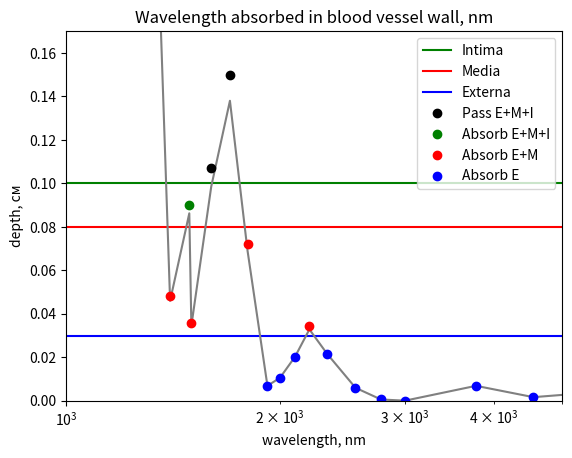
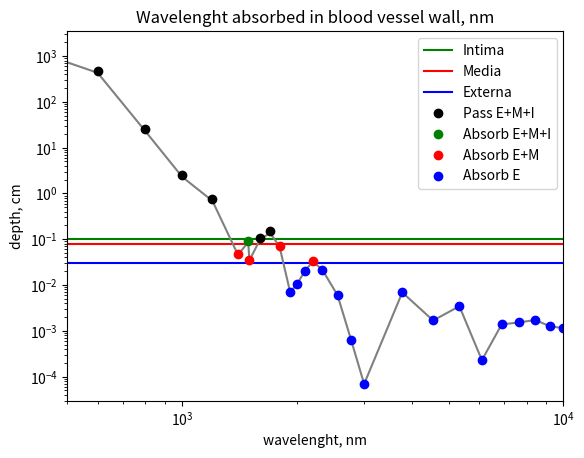
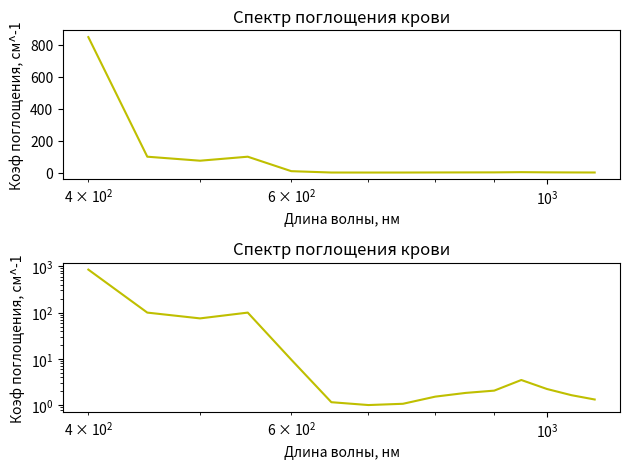

These charts were generated, in order, by the following Python code:
# -*- coding: utf-8 -*-
"""ЛР кровеносный сосуд

Automatically generated by Colaboratory.

Original file is located at
    https://colab.research.google.com/<link-removed>
"""

import numpy as np
import pandas as pd
import matplotlib.pyplot as plt

# Ввод данных в соответствии с вариантом

thA = 0.1 # толщина артерии см
thI = 0.2*thA # толщина intima см
thM = 0.05 # толщина media см
thE = thA-thI-thM # толщина externa см

# доли воды соответственно
h2oI = 0.75
h2oM = 0.72
h2oE = 0.69

po2 = 0.98 # степень насыщения крови кислородом
vo2 = 0.9 # объемное содержание воды в крови

data = {'lw_h2o': [200, 400, 600, 800, 1000, 1200, 1400, 1490, 1500, 1600, 1700, 1800, 1920, 2000, 2100, 2200, 2331, 2555, 2775, 3000, 3778, 4551, 5333, 6110, 6885, 7664, 8437, 9215, 10000, 12000], # Длины волн для коэф. поглощения воды, нм
        'mu_h2o': [0.1, 0.0005, 0.0016, 0.03, 0.3, 1, 15, 8, 20, 7, 5, 10, 100, 65, 34, 21, 32, 115, 1110, 10000, 100, 410, 200, 3010, 500, 450, 400, 550, 600, 1000]} # Коэффициент поглощения воды

# ввели интересующие точки зависимости, для удобства соберем в таблицу по глубинам для каждого слоя сосуда

df = pd.DataFrame(data = data)
df['hI'] = df.apply(lambda row: h2oI/row.mu_h2o, axis = 1)
df['hM'] = df.apply(lambda row: h2oM/row.mu_h2o, axis = 1)
df['hE'] = df.apply(lambda row: h2oE/row.mu_h2o, axis = 1)

# фильтр по условию проникновения в Externa
absorbE = df[(df.hE <= 0.03)]
propE = df[(df.hE > 0.03)]

# фильтр по условию проникновения в Externa + Media
absorbEM = df[(df.hM>0.03) & (df.hM<=0.08)]
propEM = df[(df.hM > 0.08)]

# фильтр по условию проникновения в Externa + Media + Intima
absorbEMI = df[(df.hI>0.08) & (df.hI<=0.1)]
propEMI = df[(df.hI>0.1)]

# Построим графики зависимости глубины проникновения света в сосуд от длины волны с помощью разных функций
## визуализация с semilog()
plt.figure()
plt.title("Wavelength absorbed in blood vessel wall, nm")
plt.ylabel('depth, см')
plt.xlabel('wavelength, nm')

# регуляция масштаба
plt.xlim(1000, 5000)
plt.ylim(0, 0.17)

# слои сосуда
plt.axhline(y=0.1, c='g', label='Intima')
plt.axhline(y=0.08, c='r', label='Media')
plt.axhline(y=0.03, c='b', label='Externa')

# целевая функция
plt.semilogx(df['lw_h2o'], df['hE'], c="grey")

# маркировка интересующих точек
plt.semilogx(propEMI['lw_h2o'], propEMI['hI'], 'ko', label='Pass E+M+I')
plt.semilogx(absorbEMI['lw_h2o'], absorbEMI['hM'], 'go', label='Absorb E+M+I')
plt.semilogx(absorbEM['lw_h2o'], absorbEM['hM'], 'ro', label='Absorb E+M')
plt.semilogx(absorbE['lw_h2o'], absorbE['hE'], 'bo', label='Absorb E')

plt.legend()
plt.show()

## визуализиоуем с loglog()
plt.figure()
plt.title("Wavelenght absorbed in blood vessel wall, nm")
plt.ylabel('depth, сm')
plt.xlabel('wavelenght, nm')

# регуляция масштаба
plt.xlim(500, 10000)

# задаем слои сосуда
plt.axhline(y=0.1, c='g', label='Intima')
plt.axhline(y=0.08, c='r', label='Media')
plt.axhline(y=0.03, c='b', label='Externa')

# целевая функция
plt.semilogx(df['lw_h2o'], df['hE'], c="grey")

# маркировка интересующих точек
plt.loglog(propEMI['lw_h2o'], propEMI['hI'], 'ko', label='Pass E+M+I')
plt.loglog(absorbEMI['lw_h2o'], absorbEMI['hM'], 'go', label='Absorb E+M+I')
plt.loglog(absorbEM['lw_h2o'], absorbEM['hM'], 'ro', label='Absorb E+M')
plt.loglog(absorbE['lw_h2o'], absorbE['hE'], 'bo', label='Absorb E')

plt.legend()
plt.show()

# Спектр поглощения крови

lwH2O = np.array([400, 450, 500, 550, 600, 650, 700, 750, 800, 850, 900, 950, 1000, 1050, 1100])
muH2O = np.array([0.0005, 0.0005, 0.0003, 0.0008, 0.0017, 0.005, 0.01, 0.03, 0.04, 0.06, 0.09, 0.6, 0.3, 0.2, 0.5])
muHbO2 = np.array([8500, 1000, 750, 1000, 85, 10, 9, 10, 15, 18, 20, 30, 20, 15, 9])
muHb = np.array([7100, 1000, 750, 1000, 650, 90, 60, 35, 15, 15, 15, 15, 7, 0.6, 0.2])

muk = vo2 * muH2O + (1 - vo2) * (po2 * muHbO2 + (1 - po2) * muHb)

plt.figure()
plt.subplot(2, 1, 1)
plt.semilogx(lwH2O, muk, 'y-')
plt.xlabel("Длина волны, нм")
plt.ylabel("Коэф поглощения, см^-1")
plt.title("Спектр поглощения крови")

plt.subplot(2, 1, 2)
plt.loglog(lwH2O, muk, 'y-')
plt.xlabel("Длина волны, нм")
plt.ylabel("Коэф поглощения, см^-1")
plt.title("Спектр поглощения крови")

plt.tight_layout()
plt.show()